Run: headless pygame with SDL's dummy video driver; simulated clock (each Clock.tick advances the game by its frame time, no real sleeping); random seed 0; keys injected as events and as key.get_pressed() state; no mouse input.
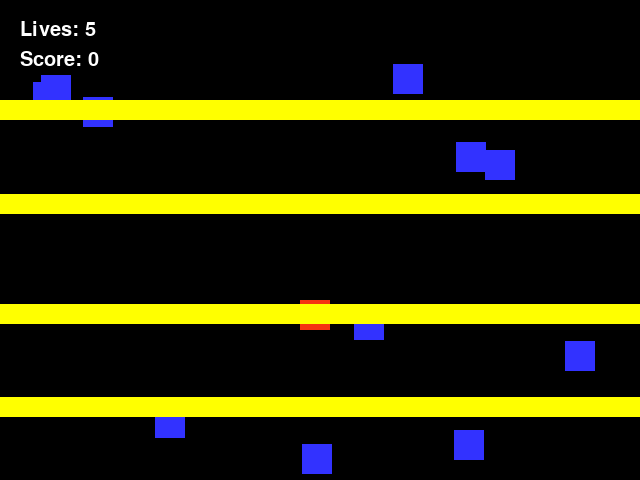
Frame 1 of 4 · flips 1–60 · no input
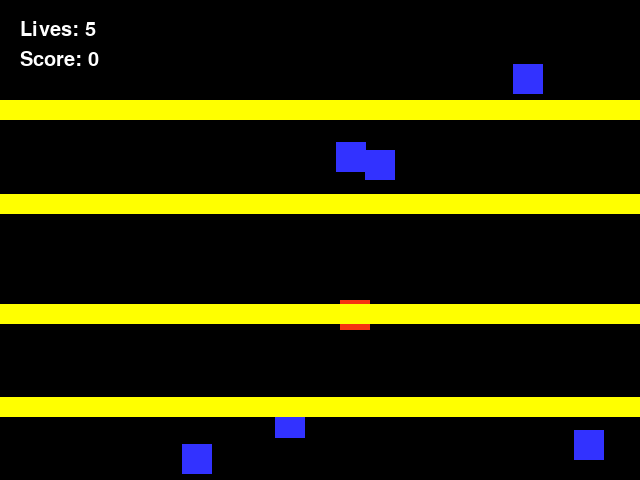
Frame 2 of 4 · flips 61–180 · tapped SPACE, RETURN · held RIGHT (→), D
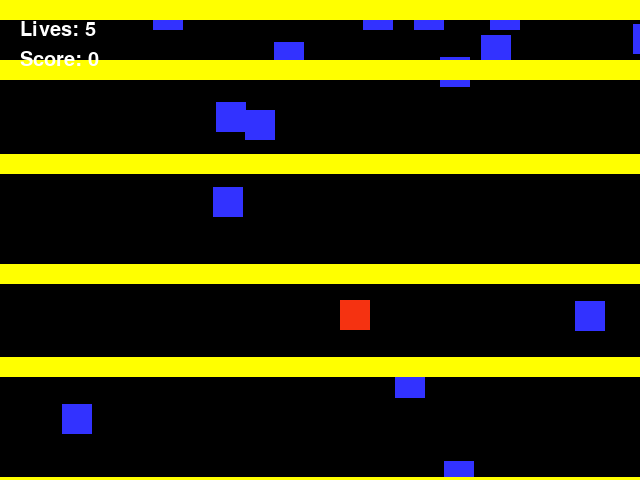
Frame 3 of 4 · flips 181–300 · held DOWN (↓), S
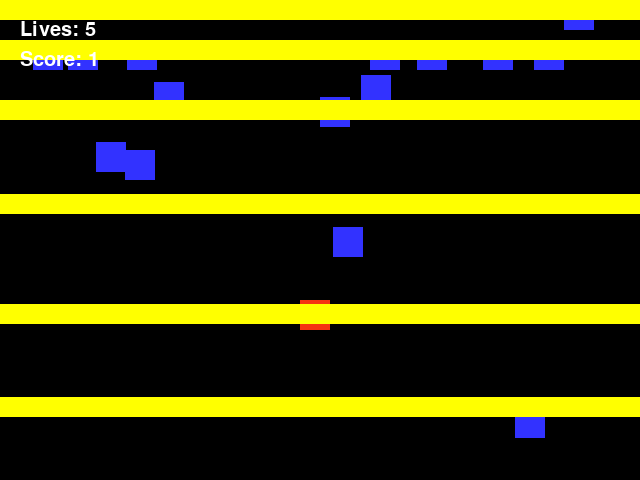
Frame 4 of 4 · flips 301–420 · held LEFT (←), A, UP (↑), W

The pygame program that drew these frames:

import pygame
import math
import random

BLACK = (0, 0, 0)
WHITE = (255, 255, 255)
BLUE = (50, 50, 255)
YELLOW = (255, 255, 0)
RED = (245, 50, 17)
pygame.init()
size = (640, 480)
screen = pygame.display.set_mode(size)
pygame.display.set_caption("Crossy road")
done = False
font = pygame.font.Font(None, 30)
            
def print_text(x_pos, y_pos, my_screen, text_string):
    #Draw text onto the screen
    text_map = font.render(str(text_string), True, WHITE)
    my_screen.blit(text_map, [x_pos, y_pos])
    #y_pos += line_height
 
class Player(pygame.sprite.Sprite):
    # Define the constructor for invaders
    def __init__(self, color, width, height):
        
        # Call the sprite constructor
        super().__init__()
        # Create a sprite and fill it with colour
        self.image = pygame.Surface([width,height])
        self.image.fill(color)
        # Set the position of the sprite
        self.rect = self.image.get_rect()
        self.rect.x = 300
        self.rect.y = 300
        self.rect.topleft = self.rect.x, self.rect.y
        self.width = width
        self.height = height
        self.speed = 0
        self.score = 0 # ordinary attribute
        self.lives = 5

    def increase_score(self, val):
        self.score += val
        
    def player_move(self, val):
        self.rect.x += val


## -- Define the class invaders which is a sprite
class Road(pygame.sprite.Sprite):
    # Define the constructor for invaders
    def __init__(self, color, width, height, x, y):
        # Call the sprite constructor
        super().__init__()
        # Create a sprite and fill it with colour
        self.image = pygame.Surface([width, height])
        self.image.fill(color)
        self.rect = self.image.get_rect()
        self.rect.x = x
        self.rect.y = y
        # Set the position of the sprite
        self.width = width
        self.height = height
        
    def road_move(self, val):
        self.rect.y = self.rect.y + val
        if self.rect.y >= size[1]:
            self.rect.y = 0
        

class Cars(pygame.sprite.Sprite):
    def __init__(self, color, width, height):
        super().__init__()
        self.image = pygame.Surface([width, height])
        self.image.fill(color)
        self.rect = self.image.get_rect()
        self.rect.x = random.randrange(0, 600)
        self.rect.y = random.randrange(0, 600)
        self.width = width
        self.height = height
        self.l = [-1, 1]
        self.randomw = (random.choice(self.l))

    def car_move(self, val):
        self.rect.y = self.rect.y + val
        if self.rect.y >= size[1]:
            self.rect.y = 0
        if self.rect.x >= size[0] or self.rect.x <= 0:
            self.rect.x = random.randrange(0, 640)
        
    def update(self):
        self.rect.x = self.rect.x - 1*self.randomw


all_sprites_group = pygame.sprite.Group()
road_group = pygame.sprite.Group()
car_group = pygame.sprite.Group()

# create player 
player = Player(RED, 30, 30)
all_sprites_group.add(player)

#create cars
for c in range (20):
    car = Cars(BLUE, 30, 30)      
    car_group.add(car)
    all_sprites_group.add(car)


#create roads
y = 100
for r in range (10):
    road = Road(YELLOW, 640, 20, 0, y)      
    road_group.add(road)
    all_sprites_group.add(road)
    y += random.randrange(75, 125)


clock = pygame.time.Clock()

while not done and player.lives > 0:
#-user input and controls
    
    for event in pygame.event.get():
        if event.type == pygame.QUIT:
            done = True
        elif event.type == pygame.KEYDOWN:
            key = event.key
            if key == pygame.K_LEFT: # - if the left key pressed                
                player.player_move(-40) # speed set to -3
            if key == pygame.K_RIGHT: # - if the right key pressed
                player.player_move(40) # speed set to 3
            if key == pygame.K_UP:
                player.increase_score(1)
                for r in road_group:
                    r.road_move(40)
                for c in car_group:
                    c.car_move(40)
            if key == pygame.K_DOWN:
                for r in road_group:
                    r.road_move(-40)
                for c in car_group:
                    c.car_move(-40)
        

    # check for collisions 
    collide_group = pygame.sprite.spritecollide(player, car_group, True)
    
    # -- Game logic goes in here
    all_sprites_group.update()
    # -- Screen background is BLACK
    screen.fill(BLACK)
    # -- Drawing code goes here
    all_sprites_group.draw(screen)
    
    #invader_hit_group_2 = pygame.sprite.spritecollide(barrier, bullet_group, True)
    print_text(20, 20, screen, "Lives: %d" % player.lives)
    print_text(20, 50, screen, "Score: %d" % player.score)
    # -- flip display to reveal new position of objects
    pygame.display.flip()
    # - The clock ticks over
    clock.tick(60)


#End While - End of game loop
pygame.quit()
